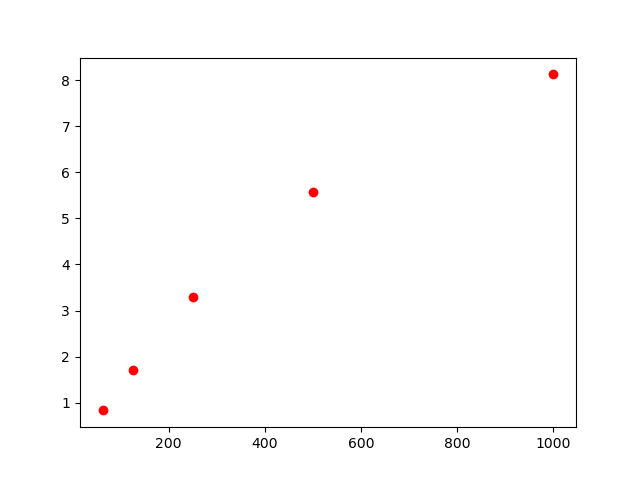

Source data for this figure (header and first rows):
, lambda, chi2
0, 1000, 8.122
1, 500, 5.575
2, 250, 3.287
3, 125, 1.709
4, 62.5, 0.836
